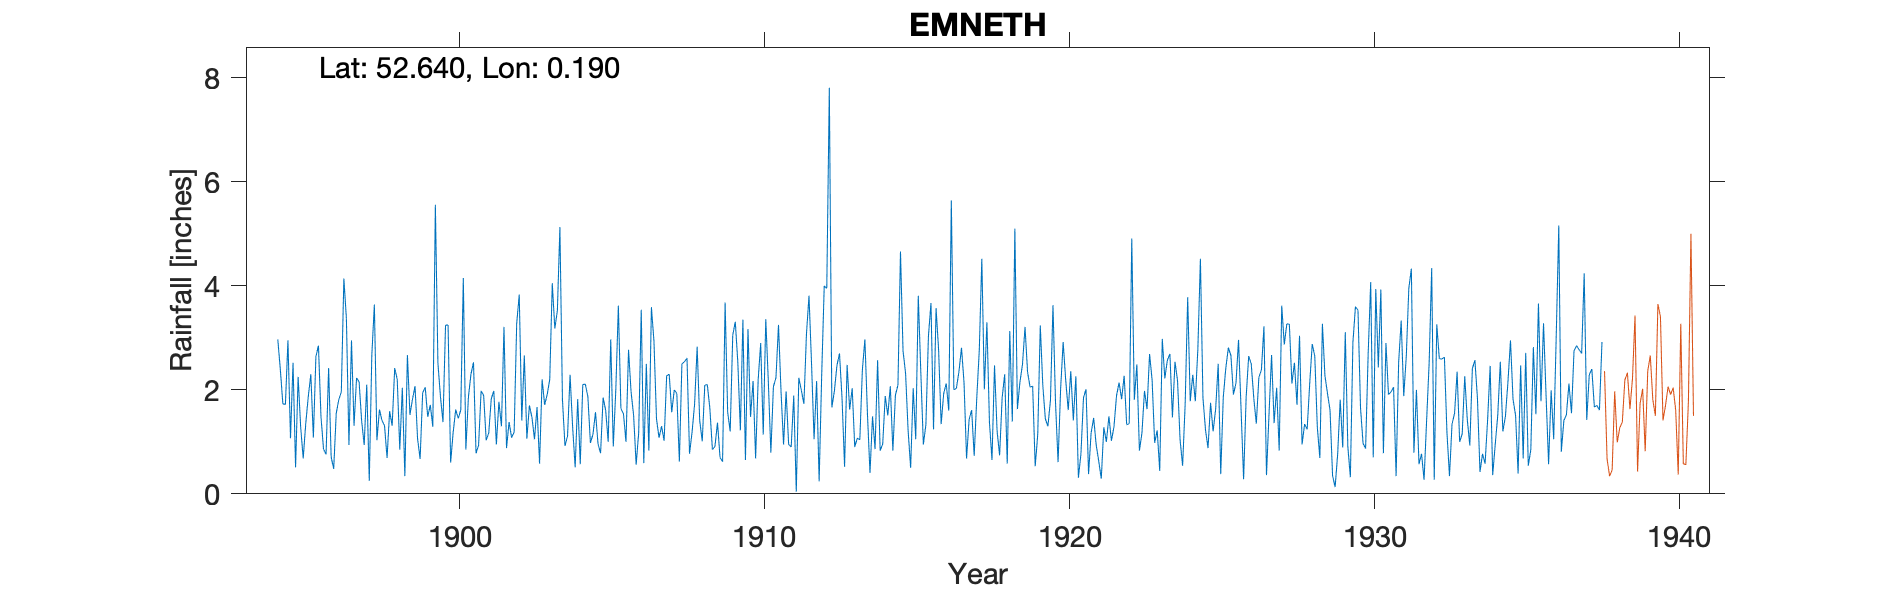

Values plotted in this chart, from the file beside it:
EMNETH, , , , , , , , , , , , , , , , , , , , , , , 
Grid ref, TF483070, Long, 0.1903, Lat, 52.64, Elevation, 6, ft, , , , , , , , , , , , , , , 
Station no, 1476, , , , , , , , , , , , , , , , , , , , , , 
, 1890, 1891, 1892, 1893, 1894, 1895, 1896, 1897, 1898, 1899, 1900, 1901, 1902, 1903, 1904, 1905, 1906, 1907, 1908, 1909, 1910, 1911, 1912
January, , , , , , 2.52, 0.86, 1.31, 1.31, 2.07, 3.24, 0.78, 0.88, 1.67, 1.11, 0.96, 2.77, 1.08, 0.77, 0.7, 1.48, 1.97, 2.51
February, , , , , , 0.51, 0.76, 2.23, 0.69, 1.06, 3.25, 0.93, 1.38, 0.58, 2.29, 0.78, 1.96, 1.3, 1.19, 0.62, 2.17, 0.95, 1.05
March, , , , , , 2.25, 2.42, 2.15, 1.59, 0.67, 0.6, 1.98, 1.08, 2.2, 1.29, 1.85, 1.51, 1.02, 1.73, 3.68, 0.68, 1.97, 2.17
April, , , , , , 1.29, 0.71, 1.4, 1.31, 1.94, 1.18, 1.89, 1.19, 1.71, 0.51, 1.61, 0.56, 2.27, 2.83, 1.57, 2.19, 0.95, 0.24
May, , , , , , 0.68, 0.48, 0.94, 2.42, 2.05, 1.62, 1.03, 3.28, 1.91, 1.82, 1, 1.18, 2.3, 1.41, 1.2, 2.9, 0.9, 2.29
June, , , , , , 1.35, 1.55, 2.1, 2.2, 1.48, 1.45, 1.17, 3.83, 2.2, 0.57, 2.97, 3.54, 1.57, 1.01, 3.05, 1.14, 1.89, 4
July, , , , , 2.97, 1.87, 1.81, 0.25, 0.85, 1.71, 1.61, 1.83, 1.41, 4.05, 2.1, 0.91, 0.59, 2, 2.09, 3.31, 3.36, 0.04, 3.95
August, , , , , 2.39, 2.3, 1.96, 2.67, 2.04, 1.29, 4.15, 1.98, 2.66, 3.18, 2.11, 2.01, 2.5, 1.93, 2.1, 2.53, 2.16, 2.23, 7.81
September, , , , , 1.73, 1.08, 4.14, 3.64, 0.34, 5.56, 0.85, 0.95, 1.06, 3.52, 1.87, 3.62, 0.83, 0.62, 1.64, 1.22, 0.79, 1.99, 1.66
October, , , , , 1.72, 2.64, 3.37, 1.03, 2.67, 2.52, 1.86, 1.77, 1.7, 5.13, 0.98, 1.64, 3.59, 2.5, 0.85, 3.35, 2.06, 1.73, 1.98
November, , , , , 2.95, 2.85, 0.94, 1.62, 1.52, 1.87, 2.3, 1.3, 1.47, 1.81, 1.14, 1.54, 2.94, 2.54, 0.91, 0.65, 2.23, 3.07, 2.47
December, , , , , 1.07, 1.48, 2.95, 1.41, 1.82, 1.38, 2.53, 3.21, 1.05, 0.92, 1.57, 1, 1.44, 2.61, 1.37, 3.17, 3.25, 3.81, 2.7
Total, , , , , , 20.82, 21.95, 20.75, 18.76, 23.6, 24.64, 18.82, 20.99, 28.88, 17.36, 19.89, 23.41, 21.74, 17.9, 25.05, 24.41, 21.5, 32.83
1928 Nov IDR, , , , , , , , , , , , , , , , , , , , , , , 
